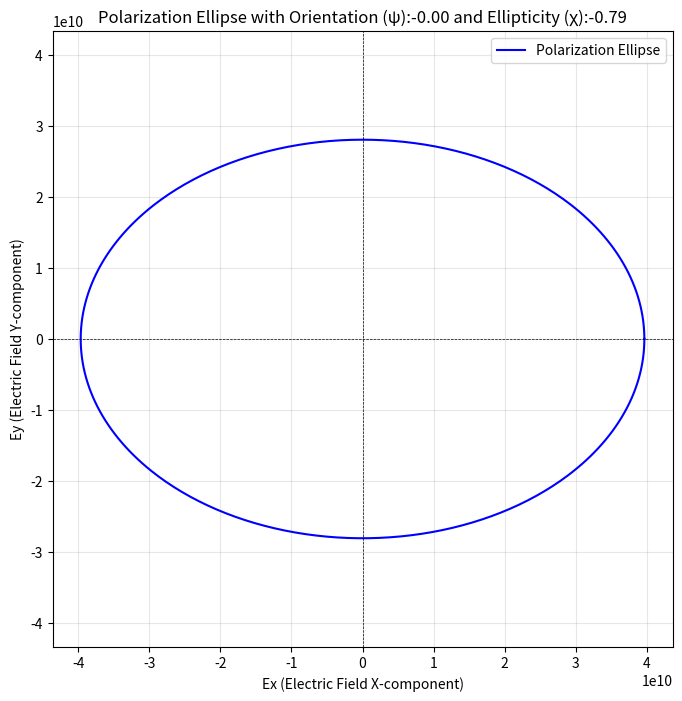
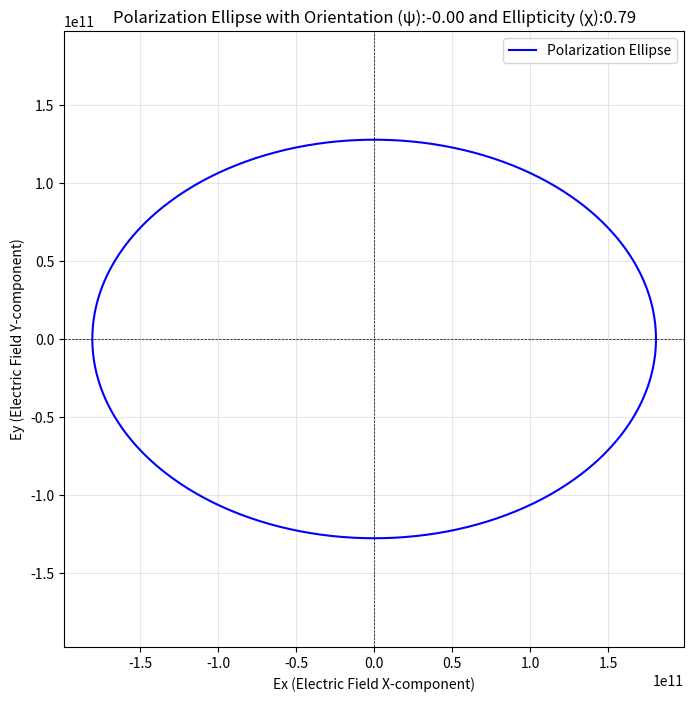
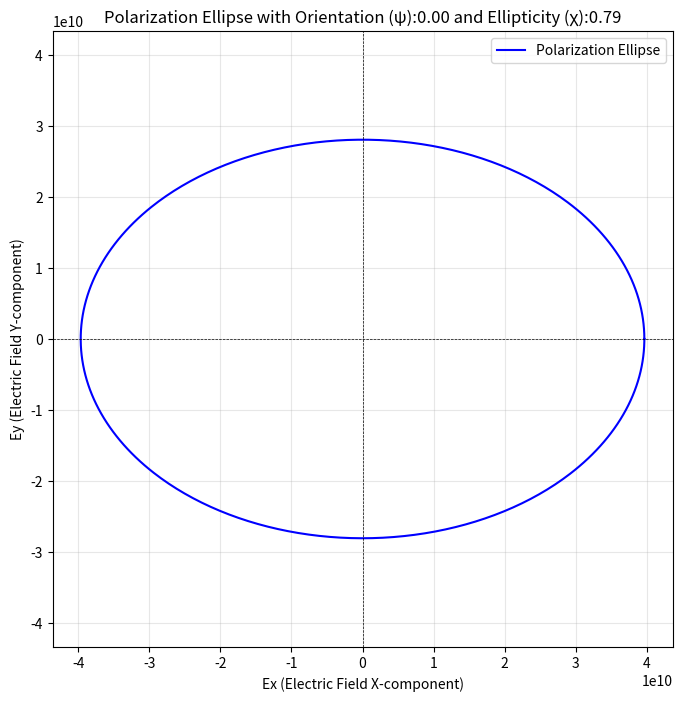

Recreate these plots in Python, in order.
import numpy as np
import matplotlib.pyplot as plt

# Functions to compute alpha, beta, k, and m
def compute_alpha(Gamma_x, Gamma_S, B, lambd):
    return np.sqrt((Gamma_x + Gamma_S * B)**2 + lambd**2)

def compute_beta(Gamma_x, Gamma_S, B, lambd):
    return np.sqrt((Gamma_x - Gamma_S * B)**2 + lambd**2)

def compute_k(alpha, Gamma_x, Gamma_S, B, lambd):
    return (alpha - Gamma_x - Gamma_S * B) / lambd

def compute_m(beta, Gamma_S, B, Gamma_x, lambd):
    return (beta + Gamma_S * B - Gamma_x) / lambd

def compute_k_prime(alpha, Gamma_x, Gamma_S, B, lambd):
    return (alpha + Gamma_x + Gamma_S * B) / lambd

def compute_m_prime(beta, Gamma_S, B, Gamma_x, lambd):
    return (beta - Gamma_S * B + Gamma_x) / lambd

# Define physical parameters
muB = 9.2740100783e-24  # Bohr magneton in J/T
hbar = 1.054571817e-34  # Reduced Planck constant
lg = 815e9  # Spin-orbit coupling in ground state (Hz)
lu = 2355e9  # Spin-orbit coupling in excited state (Hz)
xg = 65e9  # Ground Jahn-Teller coupling (Hz)
xu = 855e9  # Excited Jahn-Teller coupling (Hz)
S = 2 * muB / hbar  # Spin factor
B = 1  # Magnetic field (T)

# Compute alpha and beta for ground and excited states
alpha_g = compute_alpha(xg, S, B, lg)
alpha_e = compute_alpha(xu, S, B, lu)
beta_g = compute_beta(xg, S, B, lg)
beta_e = compute_beta(xu, S, B, lu)

# Compute k, k', m, m' for ground and excited states
kg, kdg, mg, mdg = (compute_k(alpha_g, xg, S, B, lg), compute_k_prime(alpha_g, xg, S, B, lg),
                    compute_m(beta_g, xg, S, B, lg), compute_m_prime(beta_g, xg, S, B, lg))
ke, kde, me, mde = (compute_k(alpha_e, xu, S, B, lu), compute_k_prime(alpha_e, xu, S, B, lu),
                    compute_m(beta_e, xu, S, B, lu), compute_m_prime(beta_e, xu, S, B, lu))



def plot_elipticity(Ex, Ey):
    # Compute Stokes parameters
    S0 = np.abs(Ex)**2 + np.abs(Ey)**2  # Total intensity
    S1 = np.abs(Ex)**2 - np.abs(Ey)**2  # Difference in intensities
    S2 = 2 * np.real(Ex * np.conj(Ey))
    S3 = -2 * np.imag(Ex * np.conj(Ey))  # Circular polarizationli

    # Ellipticity angle (chi) and orientation angle (psi)
    chi = 0.5 * np.arcsin(S3 / S0)  # Ellipticity angle
    psi = 0.5 * np.arctan(S2/ S1)  # Orientation angle


    # Generate the polarization ellipse
    theta = np.linspace(0, 2 * np.pi, 500)  # Parameter for the ellipse
    a = np.sqrt(S0)  # Semi-major axis
    b = a * np.sin(chi)  # Semi-minor axis
    x_ellipse = a * np.cos(theta) * np.cos(psi) - b * np.sin(theta) * np.sin(psi)
    y_ellipse = a * np.cos(theta) * np.sin(psi) + b * np.sin(theta) * np.cos(psi)

    # Plot the polarization ellipse
    plt.figure(figsize=(8, 8))
    plt.plot(x_ellipse, y_ellipse, label="Polarization Ellipse", color="blue")
    plt.xlabel("Ex (Electric Field X-component)")
    plt.ylabel("Ey (Electric Field Y-component)")
    plt.axhline(0, color='black', linewidth=0.5, linestyle='--')
    plt.axvline(0, color='black', linewidth=0.5, linestyle='--')
    plt.title(fr"Polarization Ellipse with Orientation (ψ):{psi:.2f} and Ellipticity (χ):{chi:.2f}")
    plt.legend()
    plt.grid(alpha=0.3)
    plt.axis('equal')
    plt.savefig('polarisation.svg')
    plt.show()

def plotA1B2():
    Ex = 2j * (mg - ke)  # x-component (complex)
    Ey = 2 * (ke + mg)   # y-component (complex)
    plot_elipticity(Ex, Ey)
    Ex = 2j * (kg - me)  # x-component (complex)
    Ey = 2 * (kg + me)  # y-component (complex)
    plot_elipticity(Ex, Ey)
    ex = 2*ke+2*mg
    ey = 2j*(-ke+mg)
    plot_elipticity(ex, ey)

plotA1B2()